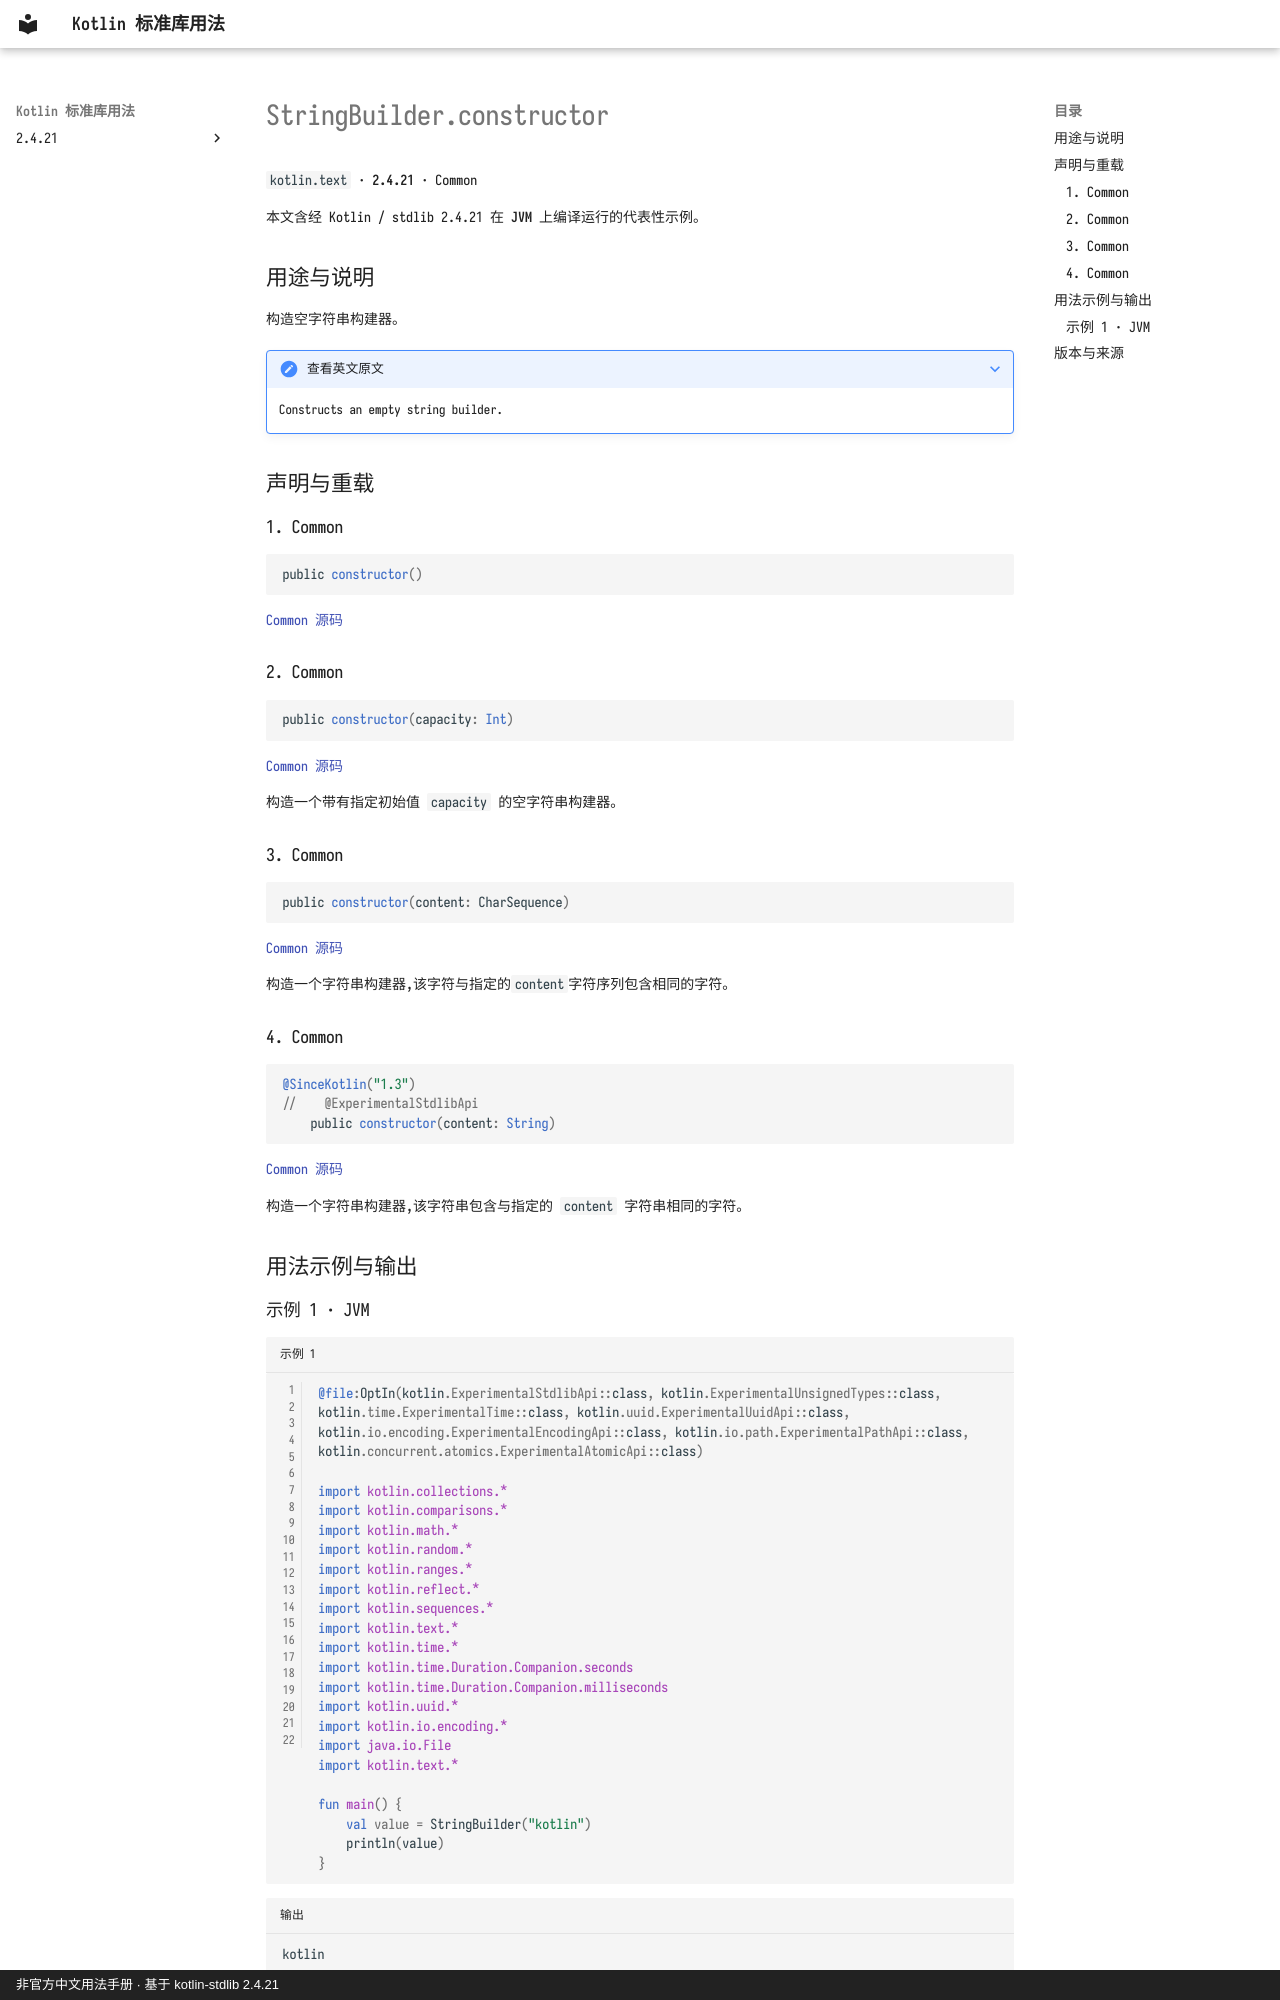

repository: oooooooko/kotlin-stdlib-docs · page: zh/api/kotlin.text/stringbuilder-constructor--f434de73/index.html · generator: mkdocs · copyright: 非官方中文用法手册 · 基于 kotlin-stdlib 2.4.21

# StringBuilder.constructor

`kotlin.text` · **2.4.21** · Common

本文含经 Kotlin / stdlib 2.4.21 在 **JVM** 上编译运行的代表性示例。

## 用途与说明

构造空字符串构建器。

??? note "查看英文原文"

    Constructs an empty string builder.

## 声明与重载

### 1. Common

```kotlin
public constructor()
```

[Common 源码](https://github.com/JetBrains/kotlin/blob/v2.4.21/libraries/stdlib/src/kotlin/text/StringBuilder.kt#L20)

### 2. Common

```kotlin
public constructor(capacity: Int)
```

[Common 源码](https://github.com/JetBrains/kotlin/blob/v2.4.21/libraries/stdlib/src/kotlin/text/StringBuilder.kt#L23)

构造一个带有指定初始值 `capacity` 的空字符串构建器。

### 3. Common

```kotlin
public constructor(content: CharSequence)
```

[Common 源码](https://github.com/JetBrains/kotlin/blob/v2.4.21/libraries/stdlib/src/kotlin/text/StringBuilder.kt#L26)

构造一个字符串构建器,该字符与指定的`content`字符序列包含相同的字符。

### 4. Common

```kotlin
@SinceKotlin("1.3")
//    @ExperimentalStdlibApi
    public constructor(content: String)
```

[Common 源码](https://github.com/JetBrains/kotlin/blob/v2.4.21/libraries/stdlib/src/kotlin/text/StringBuilder.kt#L29)

构造一个字符串构建器,该字符串包含与指定的 `content` 字符串相同的字符。

## 用法示例与输出
